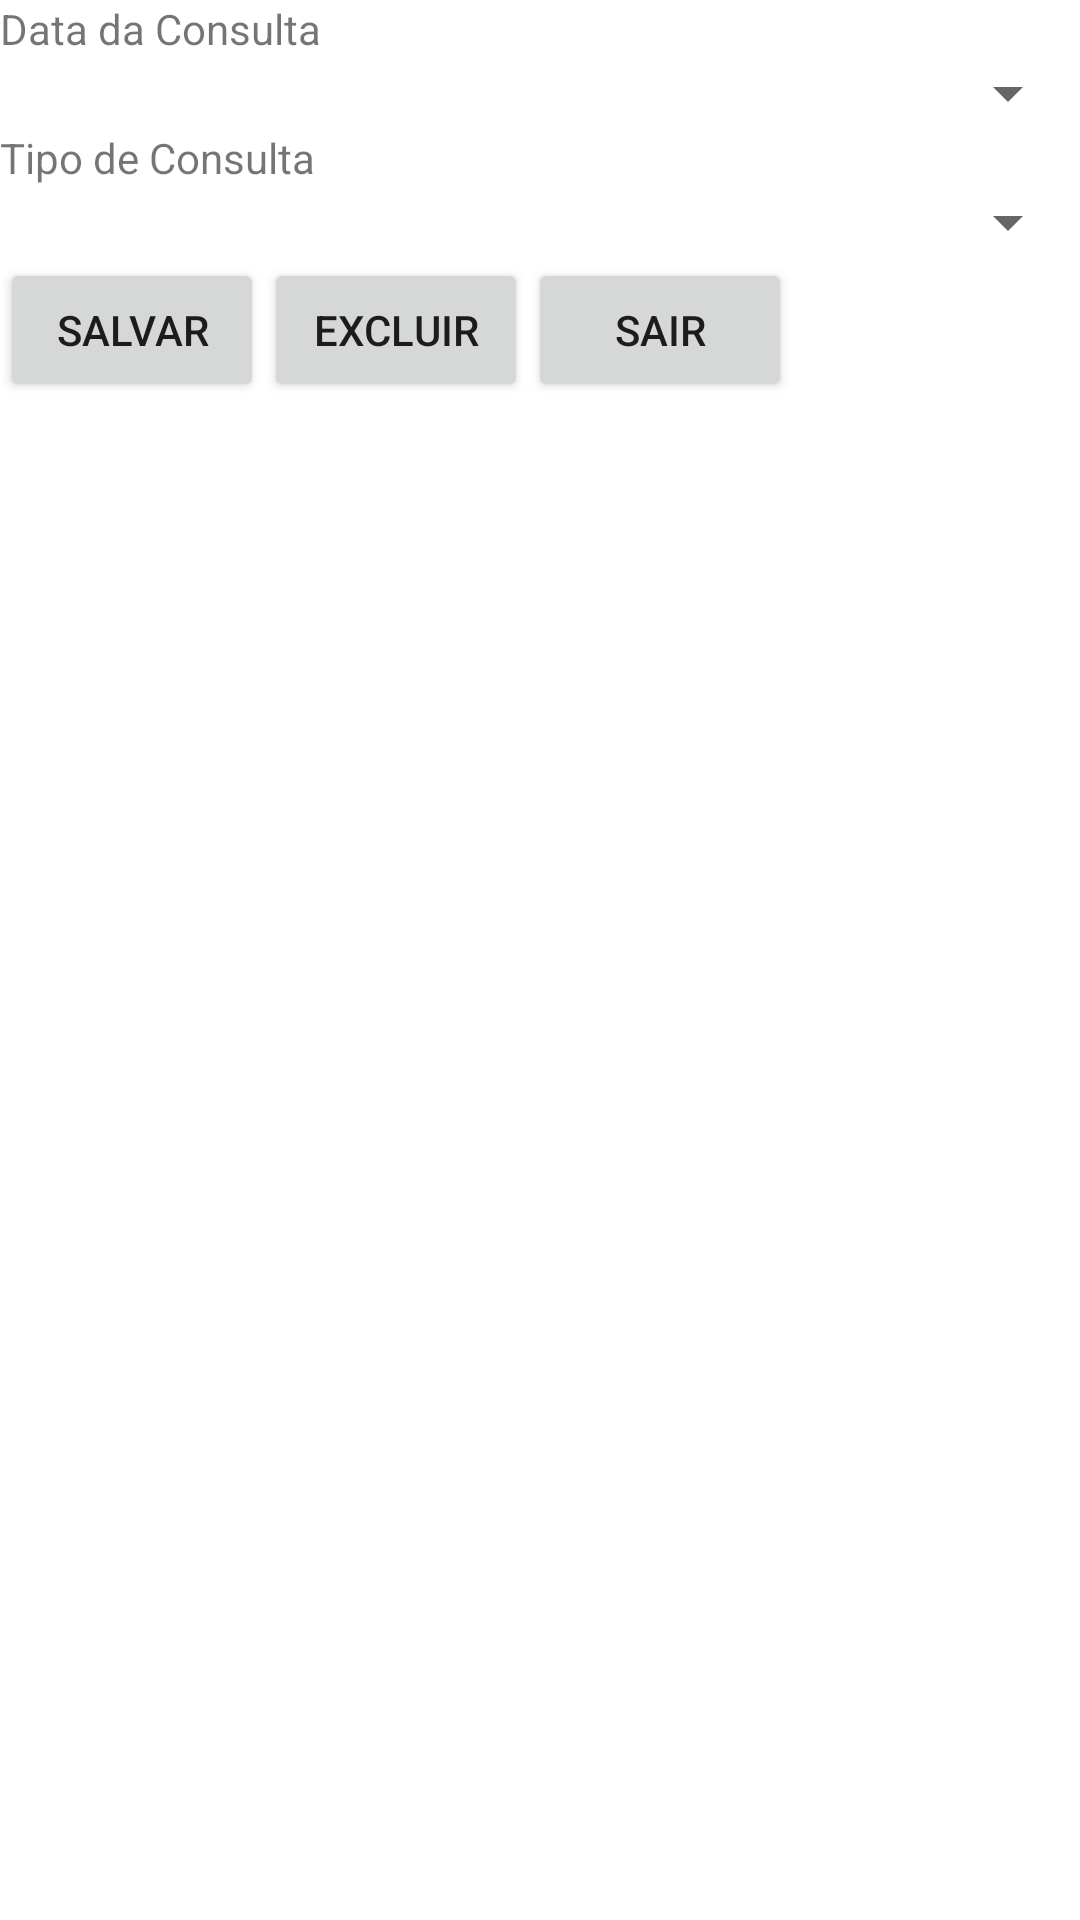

Write the Android layout XML for this screen, with the resource values it uses.
<!-- AndroidManifest.xml: application theme Theme.Maca_Cheia -->
<!-- res/layout/activity_consulta.xml -->
<?xml version="1.0" encoding="utf-8"?>
<LinearLayout xmlns:android="http://schemas.android.com/apk/res/android"
    xmlns:app="http://schemas.android.com/apk/res-auto"
    xmlns:tools="http://schemas.android.com/tools"
    android:layout_width="match_parent"
    android:layout_height="match_parent"
    android:orientation="vertical"
    app:layout_behavior="0">

    <TextView
        android:id="@+id/textView20"
        android:layout_width="match_parent"
        android:layout_height="wrap_content"
        android:text="Data da Consulta" />

    <Spinner
        android:id="@+id/spDataMarcada"
        android:layout_width="match_parent"
        android:layout_height="wrap_content" />

    <TextView
        android:id="@+id/textView15"
        android:layout_width="match_parent"
        android:layout_height="wrap_content"
        android:text="Tipo de Consulta" />

    <Spinner
        android:id="@+id/spConsultaTipo"
        android:layout_width="match_parent"
        android:layout_height="wrap_content" />

    <LinearLayout
        android:layout_width="match_parent"
        android:layout_height="wrap_content"
        android:orientation="horizontal">


        <Button
            android:id="@+id/btnSalvar"
            android:layout_width="wrap_content"
            android:layout_height="wrap_content"
            android:insetLeft="10dp"
            android:insetRight="5dp"
            android:onClick="marcarConsulta"
            android:text="SALVAR" />

        <Button
            android:id="@+id/btnExcluir"
            android:layout_width="wrap_content"
            android:layout_height="wrap_content"
            android:insetLeft="10dp"
            android:insetRight="5dp"
            android:onClick="cancelarConsulta"
            android:text="EXCLUIR" />

        <Button
            android:id="@+id/btnSairConsulta"
            android:layout_width="wrap_content"
            android:layout_height="match_parent"
            android:insetLeft="10dp"
            android:insetRight="5dp"
            android:onClick="sairConsulta"
            android:text="Sair" />


    </LinearLayout>

    <ListView
        android:id="@+id/listViewContatos"
        android:layout_width="match_parent"
        android:layout_height="match_parent"></ListView>

</LinearLayout>
<!-- resources referenced by this layout -->
<resources>
  <style name="Theme.Maca_Cheia" parent="Theme.MaterialComponents.DayNight.DarkActionBar">
          
          <item name="colorPrimary">@color/purple_500</item>
          <item name="colorPrimaryVariant">@color/purple_700</item>
          <item name="colorOnPrimary">@color/white</item>
          
          <item name="colorSecondary">@color/teal_200</item>
          <item name="colorSecondaryVariant">@color/teal_700</item>
          <item name="colorOnSecondary">@color/black</item>
          
          <item name="android:statusBarColor" tools:targetApi="l">?attr/colorPrimaryVariant</item>
          
      </style>
  <!-- not gathered from this repository: default colours our renderer supplied (Android Studio template values) -->
  <color name="purple_500">#FF6200EE</color>
  <color name="purple_700">#FF3700B3</color>
  <color name="teal_200">#FF03DAC5</color>
  <color name="teal_700">#FF018786</color>
  <color name="black">#FF000000</color>
  <color name="white">#FFFFFFFF</color>
</resources>
